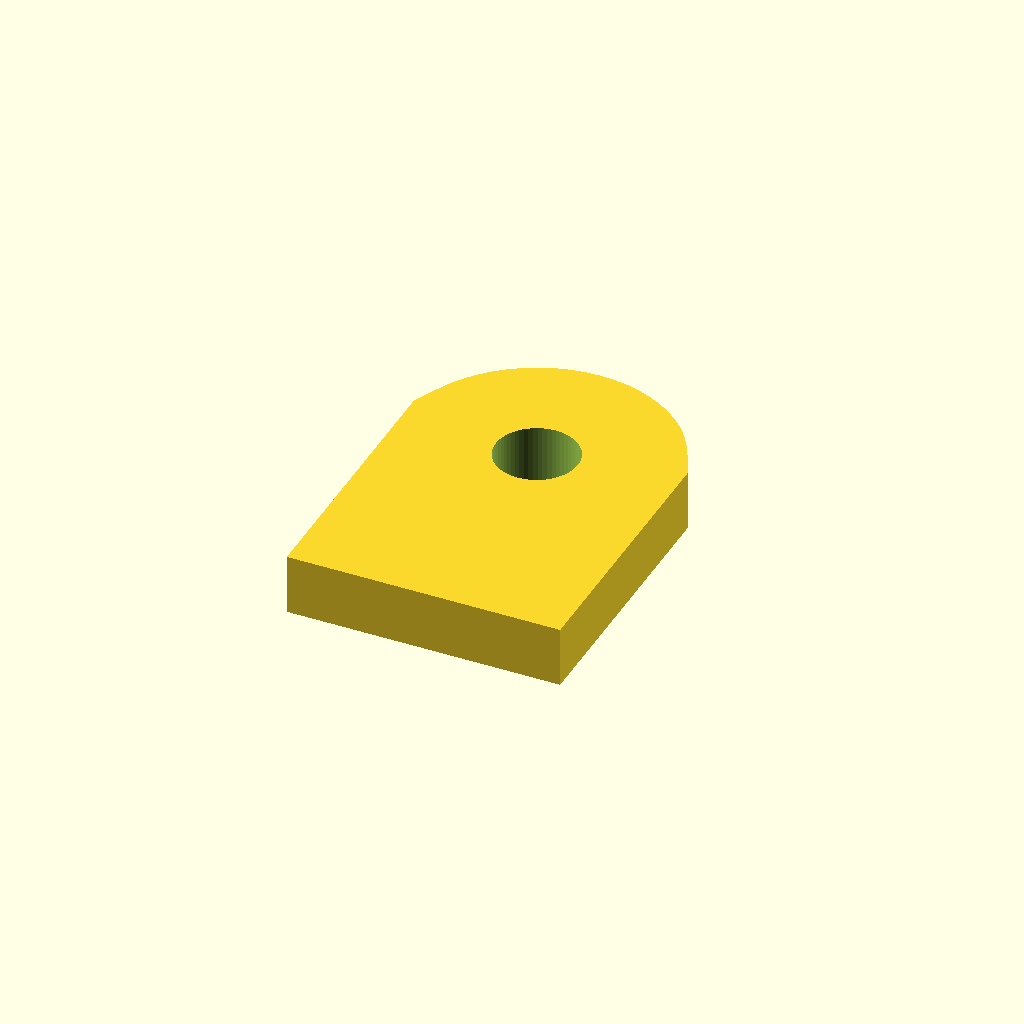
Cell 1: the model at its default parameters.
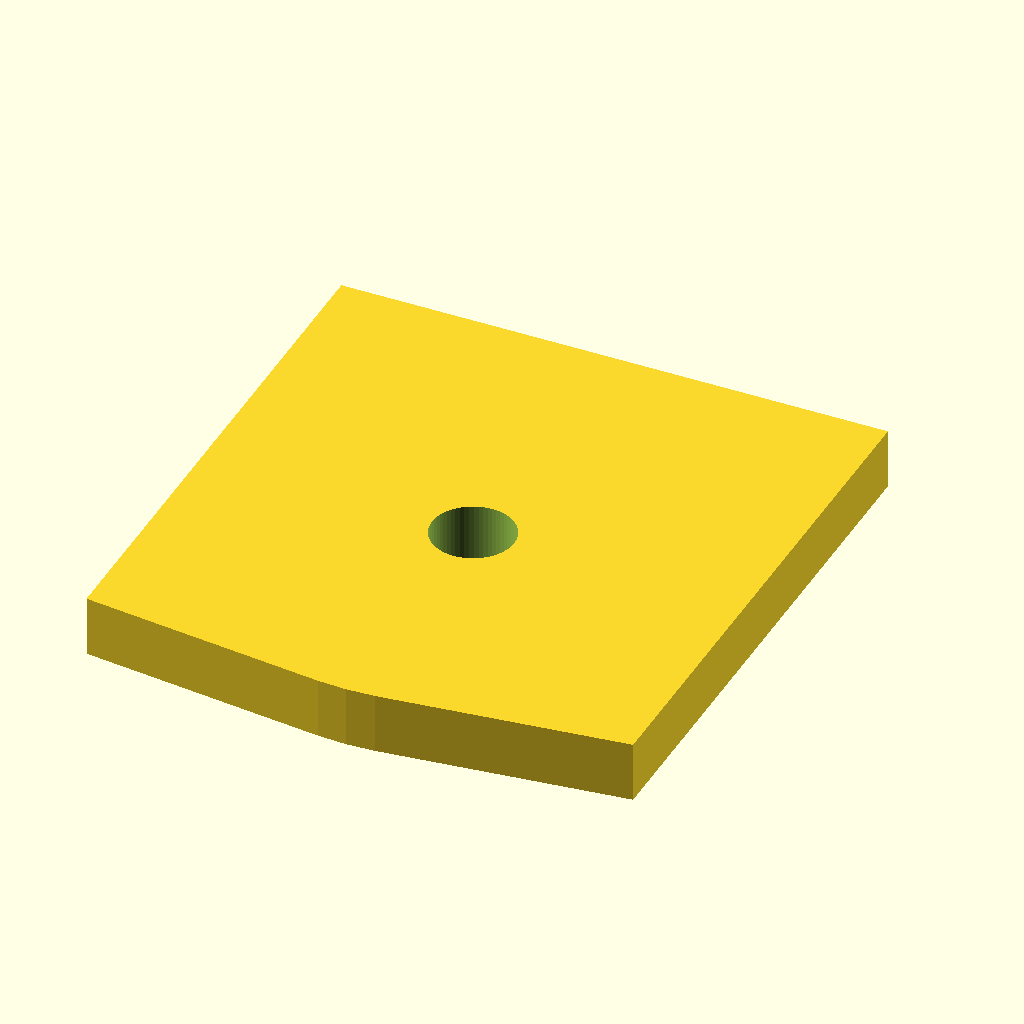
Cell 2: tab_w = 36 (everything else at default).
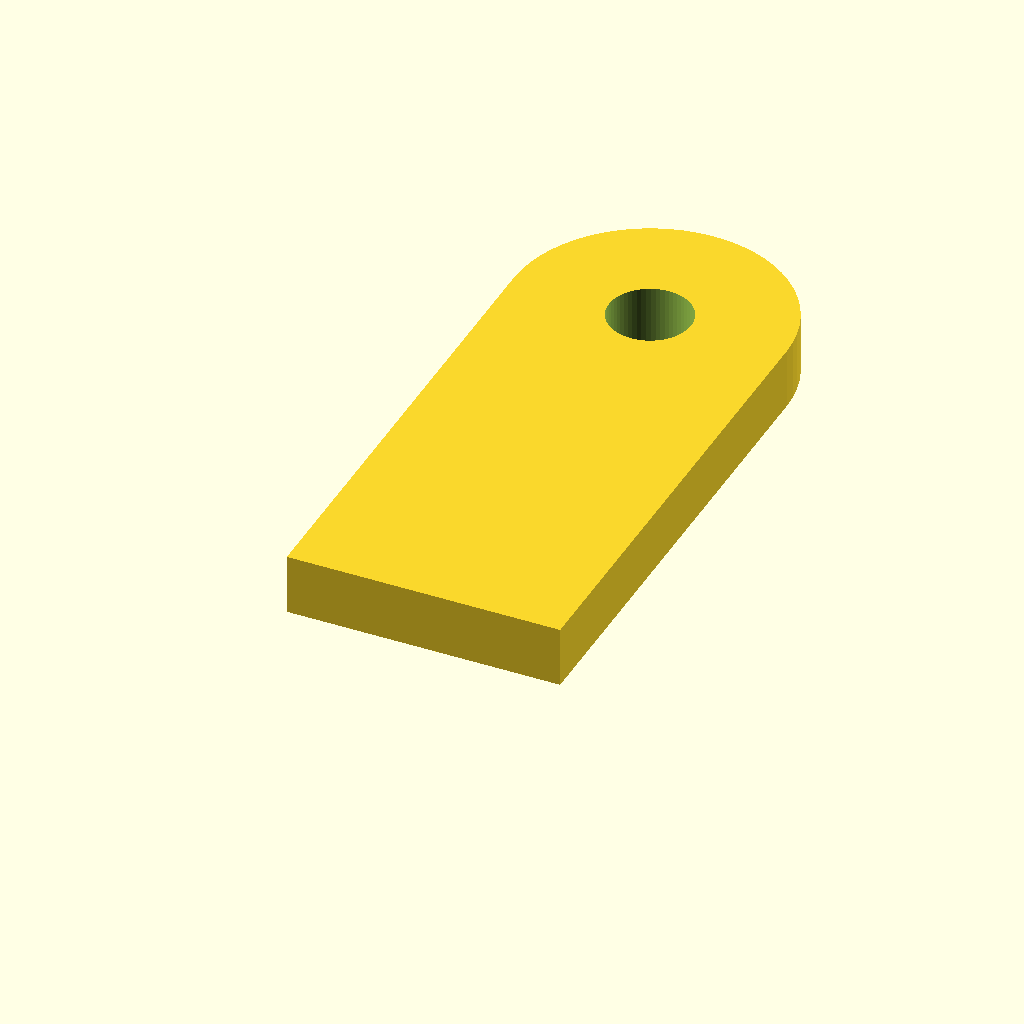
Cell 3: the same model with tab_h = 64.
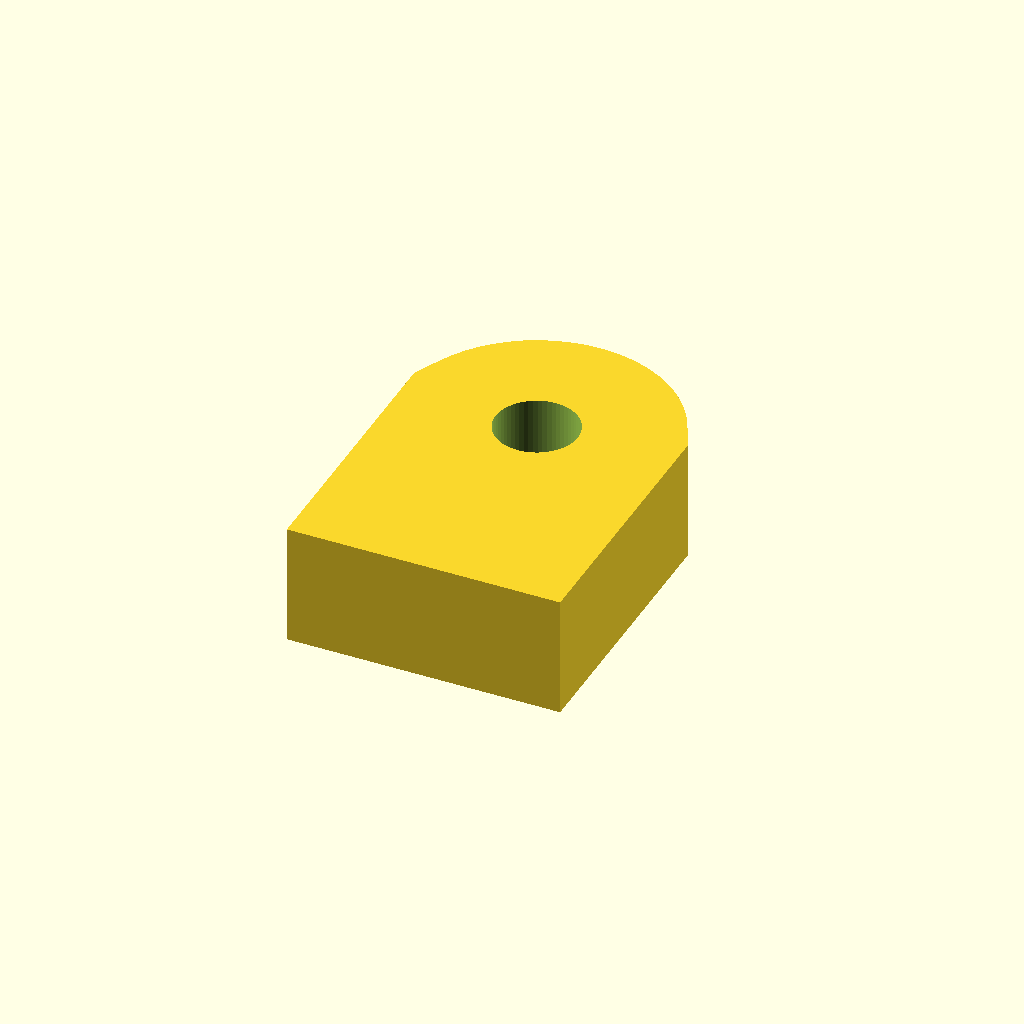
Cell 4 — tab_t set to 8, the other parameters unchanged.
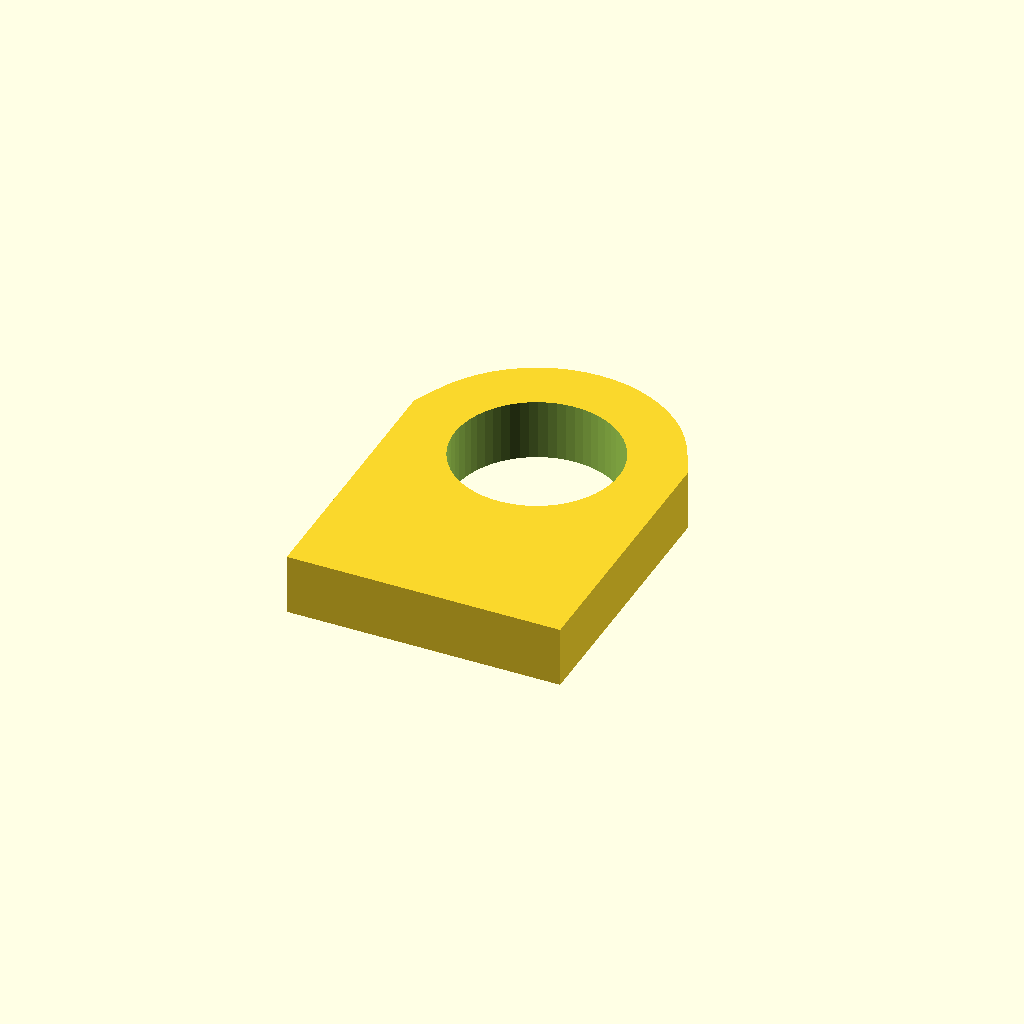
Cell 5 — hole_d set to 10.8, the other parameters unchanged.
All cells are drawn from one camera (rotation 55°, 0°, 25°, orthographic, colour scheme Cornfield), so only the parameter changes between them.
The OpenSCAD source (optional_data/data/parts/part_0680.scad):
// Single-hole mounting tab.
$fn = 60;
eps = 0.02;
tab_w = 18;
tab_h = 32;
tab_t = 4;
hole_d = 5.4;
difference() {
    hull() {
        translate([0, 0, 0]) cube([tab_w, tab_w, tab_t], center = true);
        translate([0, tab_h / 2 - tab_w / 2, 0]) cylinder(d = tab_w, h = tab_t, center = true);
    }
    translate([0, tab_h / 2 - tab_w / 2, -tab_t / 2 - eps]) cylinder(d = hole_d, h = tab_t + 2 * eps);
}
Parameter table extracted from the source (name, type, default, range or options):
eps: number, default 0.02
tab_w: number, default 18
tab_h: number, default 32
tab_t: number, default 4
hole_d: number, default 5.4
